Dataset: data (GitHub, DeepLearner7/Hand-Gesture-Recognition). Classes: closed hand, one finger, open palm.

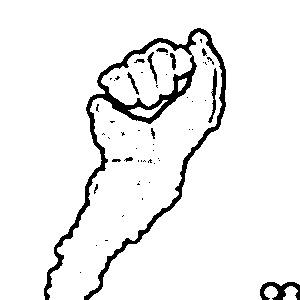
Label: closed hand

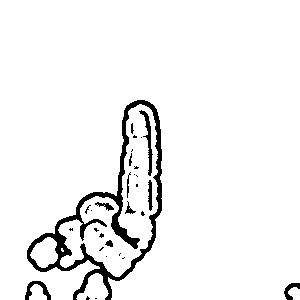
Label: one finger

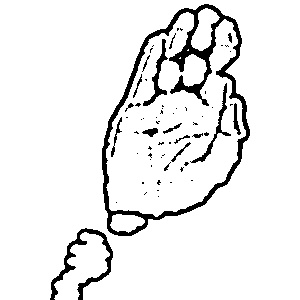
Label: open palm

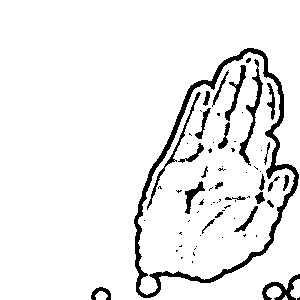
Label: open palm

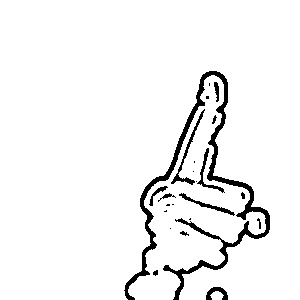
Label: one finger

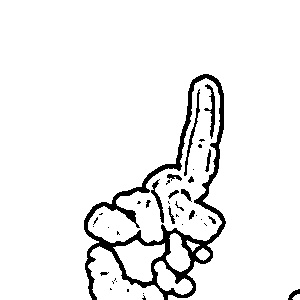
Label: one finger
